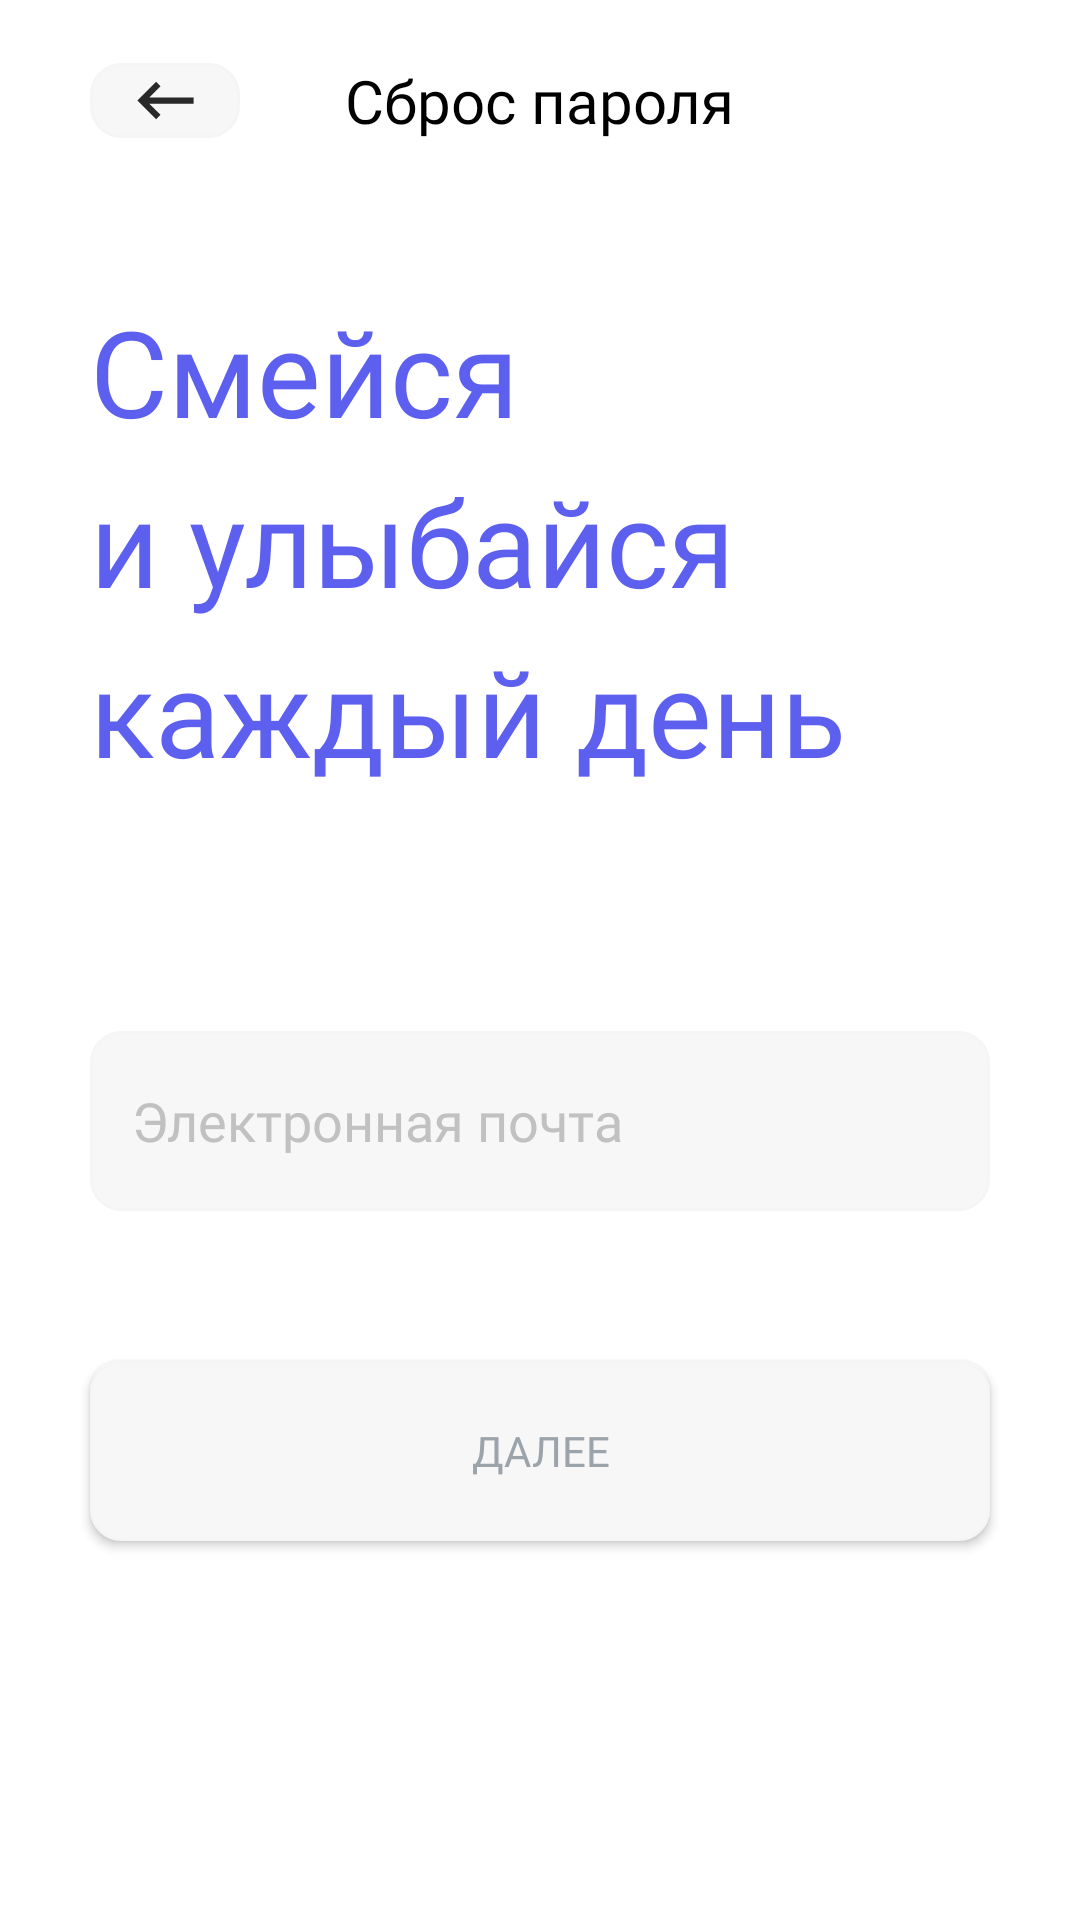

Produce the Android XML layout that renders to this screen, including the resource entries it uses.
<!-- AndroidManifest.xml: application theme Theme.Authentication -->
<!-- res/layout/fragment_password_reset.xml -->
<?xml version="1.0" encoding="utf-8"?>
<androidx.constraintlayout.widget.ConstraintLayout xmlns:android="http://schemas.android.com/apk/res/android"
    xmlns:app="http://schemas.android.com/apk/res-auto"
    xmlns:tools="http://schemas.android.com/tools"
    android:layout_width="match_parent"
    android:layout_height="match_parent"
    tools:context=".ui.PasswordResetFragment">


    <ImageView
        android:id="@+id/back_btn"
        android:layout_width="50dp"
        android:layout_height="25dp"
        app:layout_constraintStart_toStartOf="parent"
        app:layout_constraintTop_toTopOf="@id/reset_title_txt"
        app:layout_constraintBottom_toBottomOf="@id/reset_title_txt"
        android:src="@drawable/backspace"
        android:background="@drawable/fields_back"
        android:layout_marginStart="30dp"/>


    <TextView
        android:id="@+id/reset_title_txt"
        android:layout_width="wrap_content"
        android:layout_height="wrap_content"
        android:layout_marginTop="20dp"
        android:fontFamily="@font/gothampro_medium"
        android:text="@string/password_reset"
        android:textColor="@color/black"
        android:textSize="20sp"
        app:layout_constraintEnd_toEndOf="parent"
        app:layout_constraintStart_toStartOf="parent"
        app:layout_constraintTop_toTopOf="parent" />

    <RelativeLayout
        android:id="@+id/title_layout"
        android:layout_width="match_parent"
        android:layout_height="wrap_content"
        app:layout_constraintStart_toStartOf="parent"
        app:layout_constraintTop_toBottomOf="@id/reset_title_txt"
        android:layout_marginTop="20dp"
        android:padding="30dp">
    <TextView
        android:id="@+id/title_txt"
        android:layout_width="wrap_content"
        android:layout_height="wrap_content"
        android:fontFamily="@font/gothampro_medium"
        android:lineSpacingExtra="10dp"
        android:text="@string/logo_txt"
        android:textColor="@color/main_blue"
        android:textSize="40sp" />

    <ImageView
        android:layout_width="100dp"
        android:layout_height="100dp"
        android:src="@drawable/icon"
        android:layout_alignEnd="@+id/title_txt"/>
    </RelativeLayout>

    <EditText
        android:id="@+id/et_email_layout"
        style="@style/fields_input_style"
        android:layout_marginTop="50dp"
        android:hint="@string/email"
        android:inputType="textEmailAddress"
        app:layout_constraintEnd_toEndOf="parent"
        app:layout_constraintStart_toStartOf="parent"
        app:layout_constraintTop_toBottomOf="@id/title_layout"
        tools:ignore="TextFields" />

    <Button
        android:id="@+id/next_btn"
        style="@style/btn_login_style"
        android:layout_marginTop="50dp"
        android:text="@string/next"
        app:backgroundTint="@null"
        app:layout_constraintEnd_toEndOf="parent"
        app:layout_constraintStart_toStartOf="parent"
        app:layout_constraintTop_toBottomOf="@+id/et_email_layout" />

    



</androidx.constraintlayout.widget.ConstraintLayout>
<!-- resources referenced by this layout -->
<resources>
  <color name="black">#FF000000</color>
  <color name="main_blue">#5D5FEF</color>
  <!-- drawable backspace (drawable) -->
  <vector android:autoMirrored="true" android:height="24dp"
      android:tint="#292929" android:viewportHeight="24"
      android:viewportWidth="24" android:width="24dp" xmlns:android="http://schemas.android.com/apk/res/android">
      <path android:fillColor="@android:color/white" android:pathData="M21,11H6.83l3.58,-3.59L9,6l-6,6 6,6 1.41,-1.41L6.83,13H21z"/>
  </vector>
  <!-- drawable fields_back (drawable) -->
  <?xml version="1.0" encoding="utf-8"?>
  <shape
      xmlns:android="http://schemas.android.com/apk/res/android"
      android:shape="rectangle">
      <solid android:color="@color/solid_gray"/>
      <corners android:radius="10dp"/>
      <stroke android:color="@color/stroke_gray"
          android:width="1dp"/>
  
  </shape>
  <string name="email">Электронная почта</string>
  <string name="logo_txt">Смейся  \nи улыбайся каждый день</string>
  <string name="next">Далее</string>
  <string name="password_reset">Сброс пароля</string>
  <style name="btn_login_style">
          <item name="android:layout_width">match_parent</item>
          <item name="android:layout_height">60dp</item>
          <item name="android:layout_gravity">start</item>
          <item name="android:padding">14dp</item>
          <item name="android:layout_marginStart">30dp</item>
          <item name="android:layout_marginEnd">30dp</item>
          <item name="android:background">@drawable/fields_back</item>
          <item name="android:fontFamily">@font/gothampro_black</item>
          <item name="android:textColor">#9CA4AB</item>
      </style>
  <style name="fields_input_style">
          <item name="android:layout_width">match_parent</item>
          <item name="android:layout_height">60dp</item>
          <item name="android:layout_gravity">start</item>
          <item name="android:padding">14dp</item>
          <item name="android:layout_marginStart">30dp</item>
          <item name="android:layout_marginEnd">30dp</item>
          <item name="android:background">@drawable/fields_back</item>
          <item name="android:fontFamily">@font/gothampro_medium</item>
          <item name="android:textColorHint">@color/light_hint_gray</item>
      </style>
  <style name="Theme.Authentication" parent="Theme.MaterialComponents.DayNight.NoActionBar">
          
          <item name="colorPrimary">@color/purple_500</item>
          <item name="colorPrimaryVariant">@color/purple_700</item>
          <item name="colorOnPrimary">@color/white</item>
          
          <item name="colorSecondary">@color/teal_200</item>
          <item name="colorSecondaryVariant">@color/teal_700</item>
          <item name="colorOnSecondary">@color/black</item>
          
          <item name="android:statusBarColor">?attr/colorPrimaryVariant</item>
          
      </style>
  <color name="solid_gray">#F7F7F8</color>
  <color name="stroke_gray">#F5F5F5</color>
  <color name="light_hint_gray">#C1C1C1</color>
  <color name="purple_500">#FF6200EE</color>
  <color name="purple_700">#FF3700B3</color>
  <color name="white">#FFFFFFFF</color>
  <color name="teal_200">#FF03DAC5</color>
  <color name="teal_700">#FF018786</color>
</resources>
